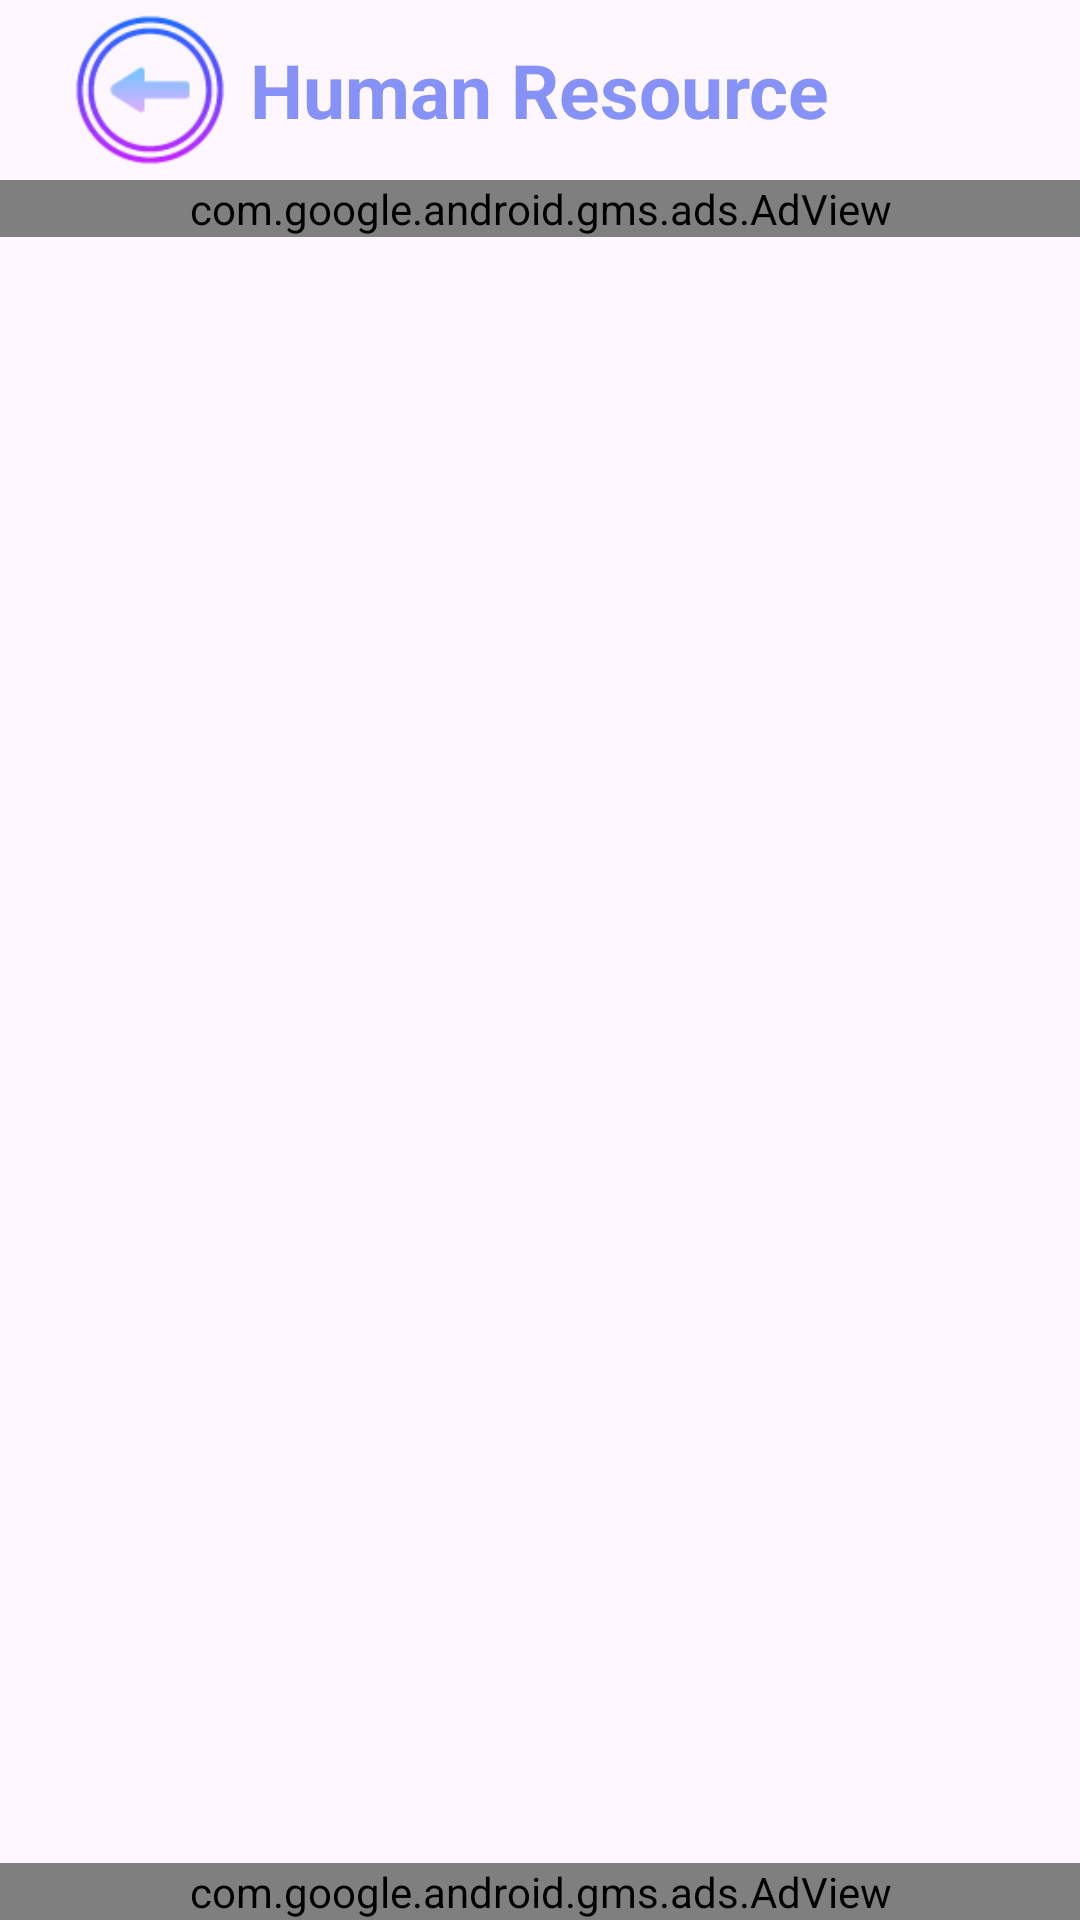

Layout XML and referenced resources for this Android screen:
<!-- AndroidManifest.xml: application theme Theme.KnecPastPapers -->
<!-- res/layout/activity_human.xml -->
<?xml version="1.0" encoding="utf-8"?>
<RelativeLayout xmlns:android="http://schemas.android.com/apk/res/android"
    xmlns:app="http://schemas.android.com/apk/res-auto"
    xmlns:tools="http://schemas.android.com/tools"
    android:layout_width="match_parent"
    android:layout_height="match_parent"
    tools:context=".Activities.Human">

    <RelativeLayout
        android:layout_width="match_parent"
        android:layout_height="60sp"
        android:id="@+id/ree"
        >
        <ImageView
            android:layout_width="wrap_content"
            android:layout_height="wrap_content"
            android:src="@drawable/back_btn"
            android:id="@+id/human_back"/>

        <TextView
            android:layout_width="wrap_content"
            android:layout_height="wrap_content"
            android:text="@string/human_resource"
            android:layout_centerInParent="true"
            android:textColor="@color/lavender"
            android:textStyle="bold"
            android:textSize="25sp"/>

    </RelativeLayout>

    <androidx.recyclerview.widget.RecyclerView
        android:layout_width="match_parent"
        android:layout_height="match_parent"
        android:id="@+id/human_mainRecycler"
        android:layout_below="@id/hr1"
        android:layout_above="@id/hr2"
        android:padding="8sp"/>

    <com.google.android.gms.ads.AdView
        android:id="@+id/hr1"
        android:layout_width="match_parent"
        android:layout_height="wrap_content"
        android:layout_below="@id/ree"
        android:layout_centerHorizontal="true"
        app:adSize="BANNER"
        app:adUnitId="ca-app-pub-2829905592411826/7181154276" />

    <com.google.android.gms.ads.AdView
        android:id="@+id/hr2"
        android:layout_width="match_parent"
        android:layout_height="wrap_content"
        android:layout_alignParentBottom="true"
        android:layout_centerHorizontal="true"
        app:adSize="BANNER"
        app:adUnitId="ca-app-pub-2829905592411826/3000050899" />

</RelativeLayout>
<!-- resources referenced by this layout -->
<resources>
  <color name="lavender">#8692f7</color>
  <!-- drawable back_btn: png bitmap (drawable, 4577 bytes) -->
  <string name="human_resource">Human Resource</string>
  <style name="Theme.KnecPastPapers" parent="Base.Theme.KnecPastPapers" />
  <style name="Base.Theme.KnecPastPapers" parent="Theme.Material3.DayNight.NoActionBar">
          
          
      </style>
</resources>
